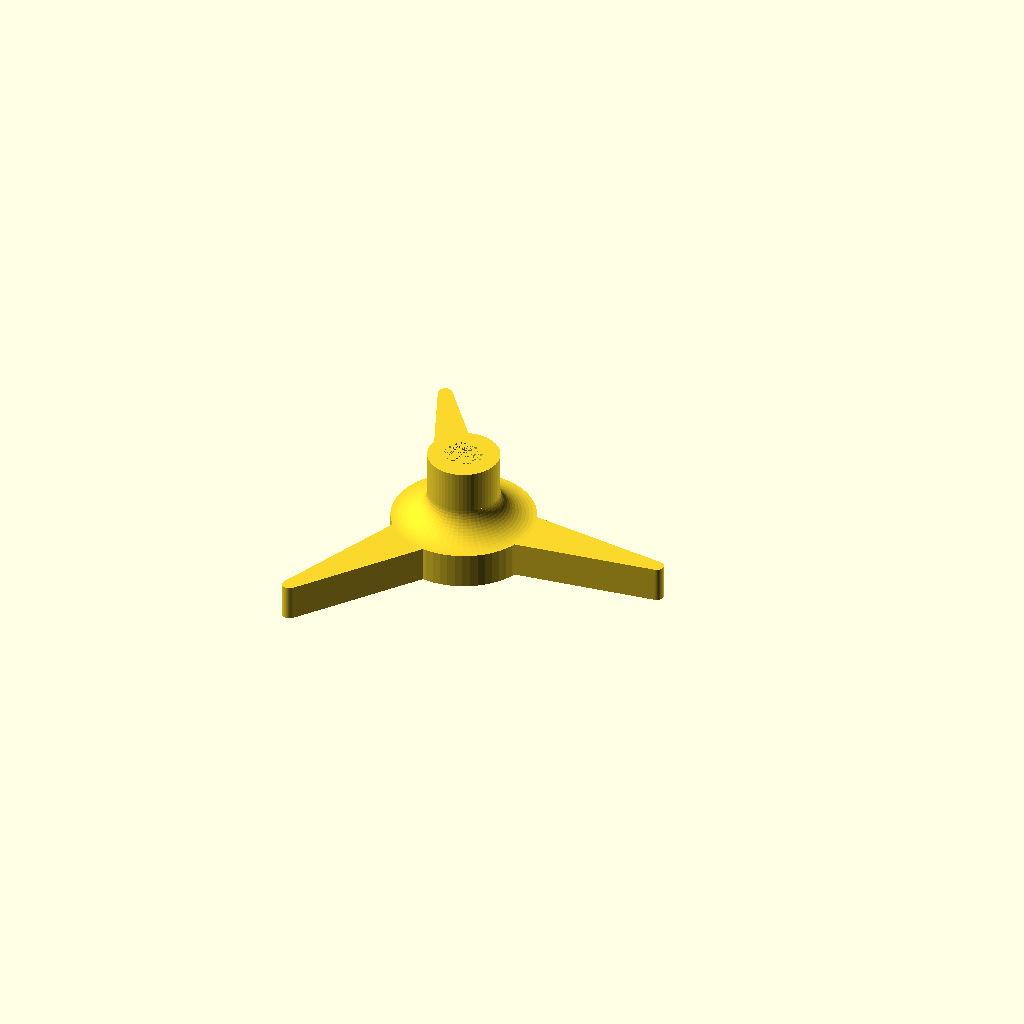
Cell 1: rendered with the file's own defaults.
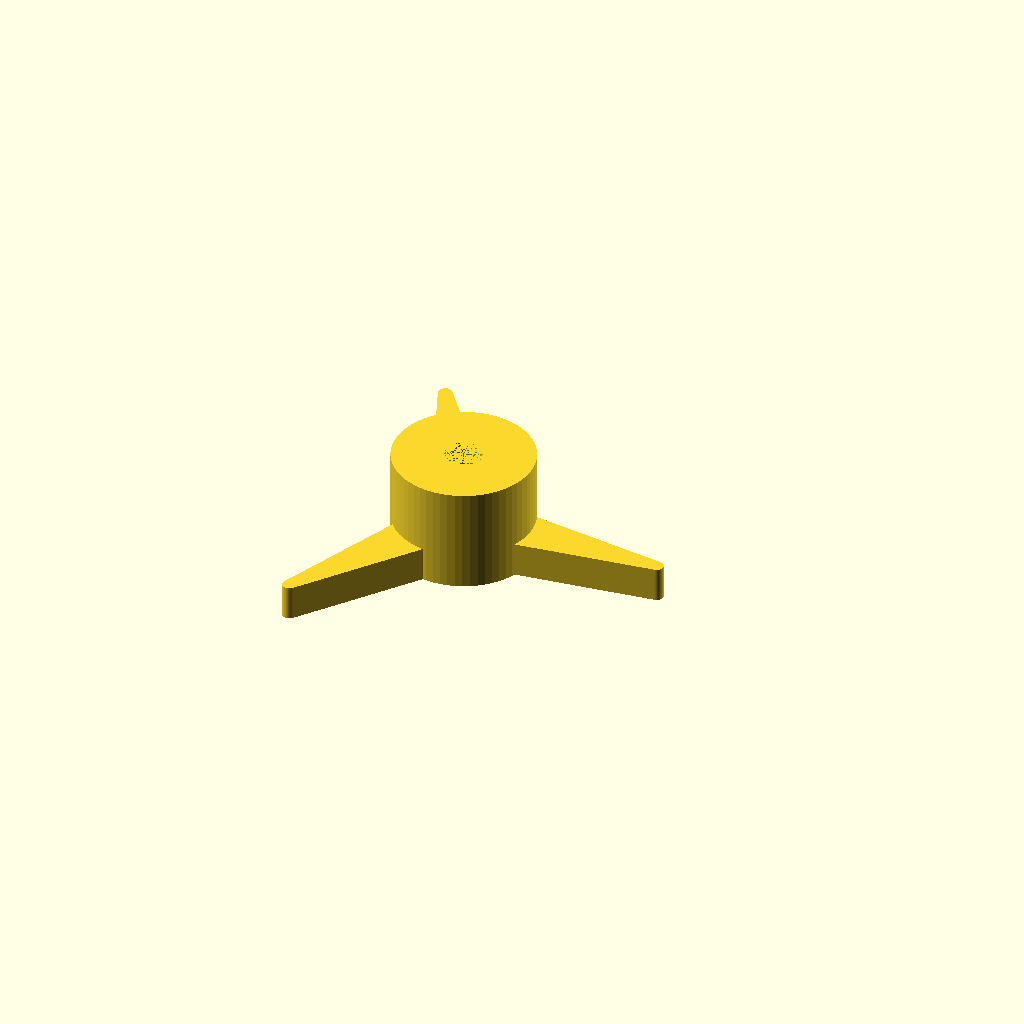
Cell 2 — shaft_radius set to 10, the other parameters unchanged.
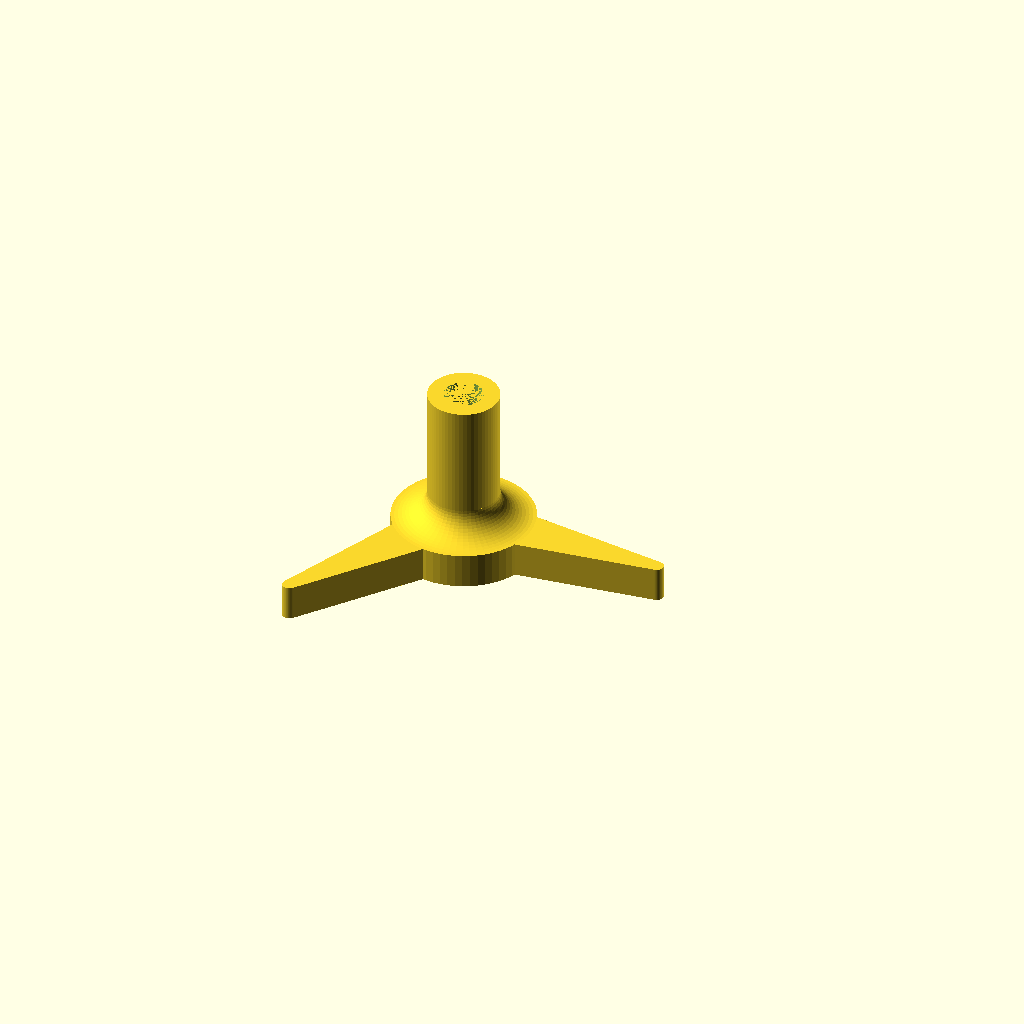
Cell 3 — shaft_depth set to 20, the other parameters unchanged.
All cells are drawn from one camera (rotation 55°, 0°, 25°, orthographic, colour scheme Cornfield), so only the parameter changes between them.
OpenSCAD source file inputs/thingiverse/files/thing-461123/Customizable-StepperExtruder-Knob/feedwheel.scad:
// Parametric Stepper Motor Feed Wheel
// Based on original design by Jeff Latham:
// http://www.thingiverse.com/thing:413527

// Radius of stepper motor shaft. (mm)
motor_shaft_radius = 2.75;

// Width of flat on stepper motor shaft. (mm)
motor_shaft_flat = 3.16;
// 3.16

// Depth of socket for stepper motor shaft. (mm)
motor_shaft_depth = 6;

// Radius of handle shaft. (mm)
shaft_radius = 5;

// Length of shaft from knob to stepper motor. (mm)
shaft_depth = 10;

// Radius of central part of knob. (mm)
knob_radius = 10;

// Thickness of central part of knob. (mm)
knob_depth = 5;

// Depth of knob fillet along shaft. (mm)
knob_fillet_depth = 4;

// Number of handles on knob.
handle_count = 3;

// Length of handle from tip to knob. (mm)
handle_length = 20;

// Width of handle at knob. (mm)
handle_inner_radius = 4;

// Width of handle at tip. (mm)
handle_outer_radius = 1;

// Curve resolution (facets per circle)
$fn = 60;

translate([0, 0, shaft_depth + knob_depth]) rotate([180, 0, 0])
difference() {
	union() {
		Knob();
		Handles();
		Fillet();
		HandleShaft();
	}
	MotorShaft();
}

MotorShaft();

module Handles() {
	for (i = [0:handle_count-1]) {
		rotate([0, 0, i * (360 / handle_count)]) translate([knob_radius - handle_inner_radius, 0, 0]) Handle();
	}
}

module Handle() {
	translate([0, 0, shaft_depth]) rotate([0, 0, 0]) hull() {
		cylinder(h = knob_depth, r = handle_inner_radius);
		translate([handle_length + handle_inner_radius - handle_outer_radius, 0, 0]) cylinder(h = knob_depth, r = handle_outer_radius);
	}
}

module Fillet() {
	assign(w = knob_radius - shaft_radius, h = knob_fillet_depth) {
		translate([0, 0, shaft_depth]) rotate_extrude() translate([0, -h])
		difference() {
			square([knob_radius, h]);
			translate([knob_radius, 0]) scale([w, h]) circle(r = 1);
		}
	}
}

module Knob() {
	translate([0, 0, shaft_depth]) cylinder(h = knob_depth, r = knob_radius);
}

module HandleShaft() {
	cylinder(h = shaft_depth, r = shaft_radius);
}

module MotorShaft() {
	linear_extrude(height = motor_shaft_depth) difference() {
		circle(r = motor_shaft_radius);
		translate([-(motor_shaft_flat+1)/2, sqrt(pow(motor_shaft_radius, 2) - pow(motor_shaft_flat/2, 2))]) square(motor_shaft_flat + 1);
	}
}
Parameter table extracted from the source (name, type, default, range or options):
motor_shaft_radius: number, default 2.75
motor_shaft_flat: number, default 3.16
motor_shaft_depth: number, default 6
shaft_radius: number, default 5
shaft_depth: number, default 10
knob_radius: number, default 10
knob_depth: number, default 5
knob_fillet_depth: number, default 4
handle_count: number, default 3
handle_length: number, default 20
handle_inner_radius: number, default 4
handle_outer_radius: number, default 1
